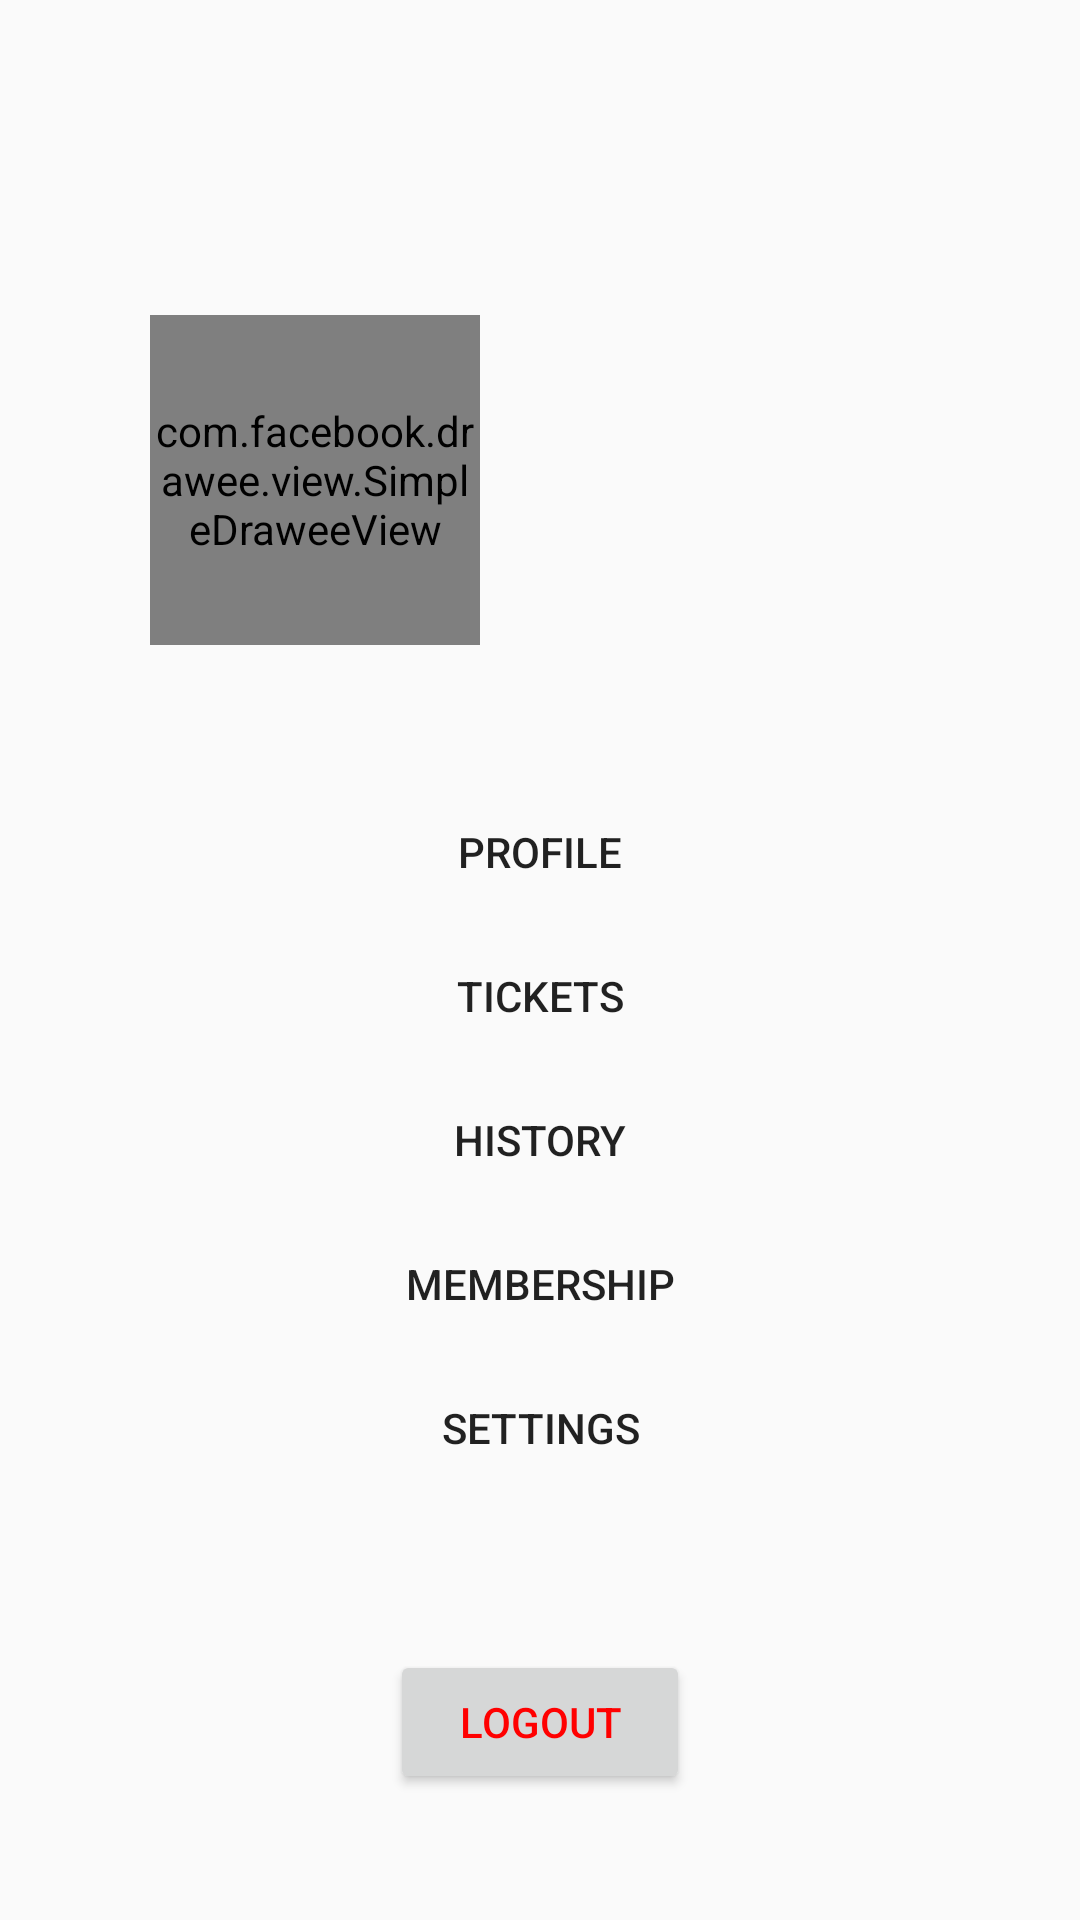

Write the Android layout XML for this screen, with the resource values it uses.
<!-- AndroidManifest.xml: application theme AppTheme -->
<!-- res/layout/user_page_layout.xml -->
<?xml version="1.0" encoding="utf-8"?>
<LinearLayout xmlns:android="http://schemas.android.com/apk/res/android"
    xmlns:tools="http://schemas.android.com/tools"
    xmlns:fresco="http://schemas.android.com/apk/res-auto"
    android:orientation="vertical" android:layout_width="match_parent"
    android:layout_height="match_parent"
    tools:ignore="MissingDefaultResource">

    <LinearLayout
        android:layout_width="match_parent"
        android:layout_height="200dp"
        android:layout_marginTop="60dp"
        android:orientation="horizontal">
        <com.facebook.drawee.view.SimpleDraweeView
            fresco:roundAsCircle="true"
            android:id="@+id/user_avatar"
            android:layout_width="110dp"
            android:layout_height="110dp"
            android:layout_gravity="center"
            android:layout_marginLeft="50dp"
            fresco:actualImageScaleType="centerCrop"
            fresco:placeholderImage="@drawable/user"
            fresco:placeholderImageScaleType="fitCenter"
            fresco:progressBarImage="@drawable/icon_loading"
            fresco:progressBarImageScaleType="centerInside"
            fresco:progressBarAutoRotateInterval="5000"
            fresco:failureImage="@drawable/user"
            fresco:failureImageScaleType="centerInside"
            />
        <LinearLayout
            android:layout_width="200dp"
            android:layout_height="match_parent"
            android:orientation="vertical" >
            <TextView
                android:id="@+id/username"
                android:layout_width="match_parent"
                android:layout_height="wrap_content"
                android:layout_marginTop="70dp"
                android:gravity="center"
                android:textSize="20sp" />
            <TextView
                android:id="@+id/vip_level"
                android:layout_width="match_parent"
                android:layout_height="wrap_content"
                android:gravity="center"
                android:textSize="16sp" />
        </LinearLayout>
    </LinearLayout>
    <Button
        android:id="@+id/profile"
        android:layout_width="match_parent"
        android:layout_height="wrap_content"
        android:background="@drawable/user_page_button_shape"
        android:text="profile" />
    <Button
        android:id="@+id/tickets"
        android:layout_width="match_parent"
        android:layout_height="wrap_content"
        android:background="@drawable/user_page_button_shape"
        android:text="tickets" />
    <Button
        android:id="@+id/history"
        android:layout_width="match_parent"
        android:layout_height="wrap_content"
        android:background="@drawable/user_page_button_shape"
        android:text="history" />
    <Button
        android:id="@+id/membership"
        android:layout_width="match_parent"
        android:layout_height="wrap_content"
        android:background="@drawable/user_page_button_shape"
        android:text="membership" />
    <Button
        android:id="@+id/settings"
        android:layout_width="match_parent"
        android:layout_height="wrap_content"
        android:background="@drawable/user_page_button_shape"
        android:text="settings" />
    <Button
        android:id="@+id/logout"
        android:layout_width="100dp"
        android:layout_height="wrap_content"
        android:layout_gravity="center"
        android:layout_marginTop="50dp"
        android:textColor="#ff0000"
        android:text="Logout" />

</LinearLayout>
<!-- resources referenced by this layout -->
<resources>
  <style name="AppTheme" parent="Theme.AppCompat.Light.NoActionBar">
          
          
          <item name="colorPrimaryDark">#366196</item>
          <item name="colorAccent">@color/colorAccent</item>
      </style>
  <!-- not gathered from this repository: default colours our renderer supplied (Android Studio template values) -->
  <color name="colorAccent">#FF03DAC5</color>
</resources>
